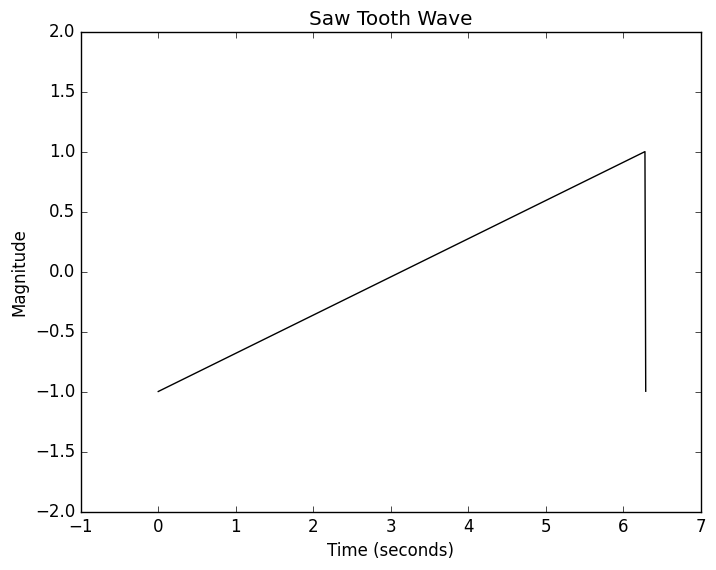
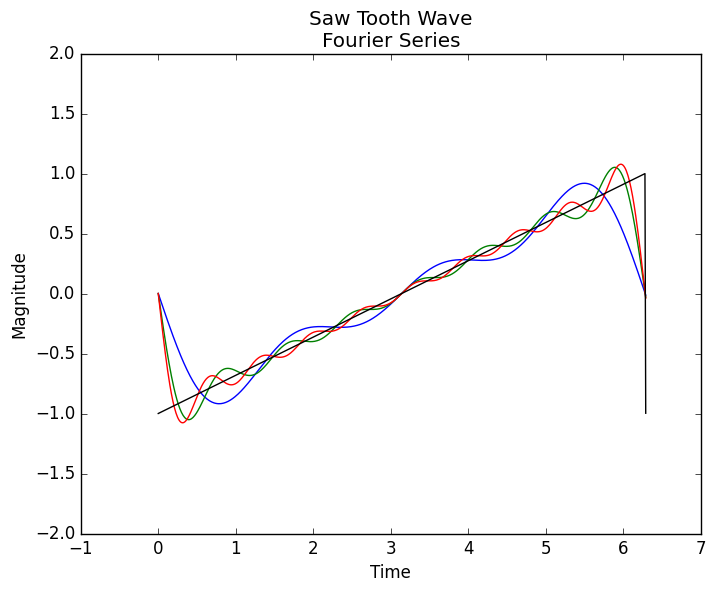

These figures' Python source, in order: (Note: this script raises an exception after producing the figures.)
# Plotting Code for Saw Tooth Wave

import numpy as np
import math
import matplotlib.pyplot as plt
import matplotlib as mpl
from scipy import signal
import scipy.fftpack
mpl.style.use('classic')



def FS_SawTooth(k, tt):
    '''
    k, waveNumbers, is a list of integer wave numbers
    tt is a list of time stamps
    returns the aggregated saw tooth wave
    '''
    Cn = 0 # constant term
    return Cn + np.sum([((2.0 * (-1)**(k+1)) / k) * np.sin(k*t) for t in tt], axis=1) # sum of waves

tt = np.arange(0, 2*np.pi + 0.01, 0.01) # time scale  
tt_fs = np.arange(-np.pi, np.pi + 0.01, 0.01) # time scale  

# Plot saw tooth wave
y_saw = signal.sawtooth(tt)    #(tt)
y_square = signal.square(tt)
plt.figure(1)
plt.title("Saw Tooth Wave")
plt.ylabel("Magnitude")
plt.xlabel("Time (seconds)")
plt.plot(tt, y_saw, 'black')
plt.ylim(-2, 2)
plt.xlim(-1, 7)
plt.show()

# Fourier Series
k_max3 = 3
k_all3 = np.arange(1,k_max3+1) # list of consecutive wave numbers
y_saw3 = FS_SawTooth(k_all3, tt_fs)

k_max5 = 5
k_all5 = np.arange(1,k_max5+1) # list of consecutive wave numbers
y_saw5 = FS_SawTooth(k_all5, tt_fs)

k_max7 = 7
k_all7 = np.arange(1,k_max7+1) # list of consecutive wave numbers
y_saw7 = FS_SawTooth(k_all7, tt_fs)

k_max9 = 9
k_all9 = np.arange(1,k_max9+1) # list of consecutive wave numbers
y_saw9 = FS_SawTooth(k_all9, tt_fs)



plt.figure(2)
plt.title("Saw Tooth Wave"
          "\n"
          "Fourier Series")
plt.ylabel("Magnitude")
plt.xlabel("Time")
plt.plot(tt, [y/np.pi for y in y_saw3])
plt.plot(tt, [y/np.pi for y in y_saw7])
plt.plot(tt, [y/np.pi for y in y_saw9])
plt.plot(tt, y_saw, 'black')
plt.ylim(-2, 2)
plt.xlim(-1, 7)
plt.show()

# Plot Fourier Transform
# Number of samplepoints
N = 600
# sample spacing
T = 1.0 / 800.0
x = np.linspace(0.0, N*T, N)
yf = scipy.fftpack.fft(y_saw)
xf = np.linspace(0.0, 1.0/(2.0*T), N/2)

plt.figure(3)
plt.title("Saw Tooth Wave"
          "\n"
          "Fourier Transform")
plt.ylabel("Magnitude")
plt.xlabel("Frequency (Hz)")
plt.plot(xf, 2.0/N * np.abs(yf[:N//2]))
plt.ylim(0, 0.6)
plt.show()


